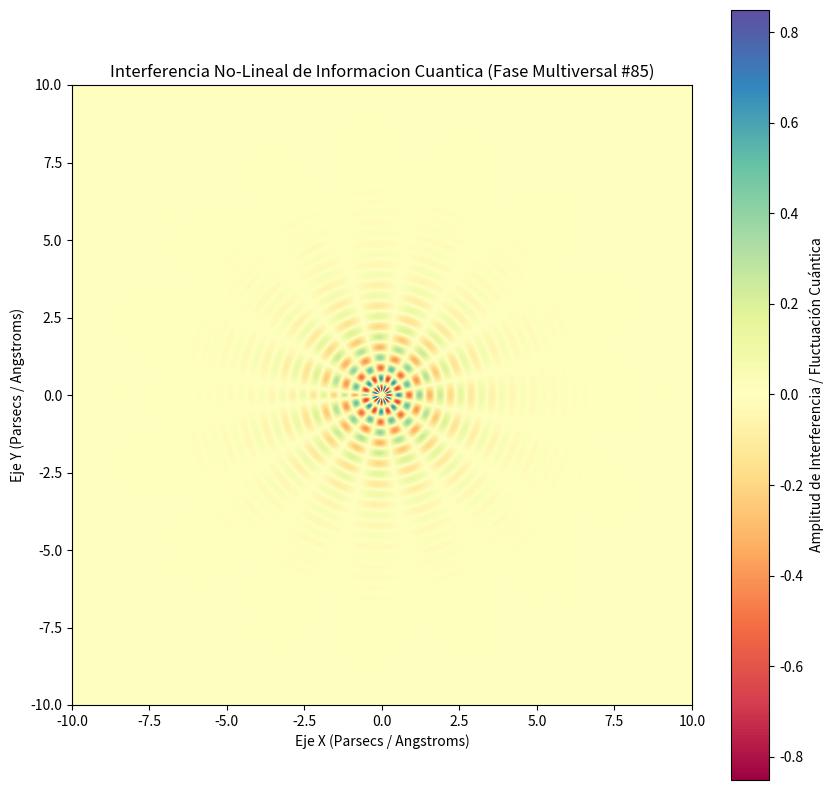

Source code (Python):
%matplotlib inline
# Simulación Multiversal: Informacion Cuantica - Variante 85
import numpy as np
import matplotlib.pyplot as plt

# Parámetros Físicos No-Lineales
omega_1 = 9.387
omega_2 = 7.758
lambda_decay = 0.742
phase_shift = 2.71

x = np.linspace(-10, 10, 800)
y = np.linspace(-10, 10, 800)
X, Y = np.meshgrid(x, y)

# Dinámica de Fluidos / Campos Tensor-Escalares (Fase Multiversal)
R = np.sqrt(X**2 + Y**2) + 1e-5
Z = (np.sin(omega_1 * R + phase_shift) * np.cos(omega_2 * np.arctan2(Y, X))) * np.exp(-lambda_decay * R)

plt.figure(figsize=(10, 10))
plt.imshow(Z, cmap='Spectral', extent=[-10, 10, -10, 10], origin='lower')
plt.colorbar(label='Amplitud de Interferencia / Fluctuación Cuántica')
plt.title(r'Interferencia No-Lineal de Informacion Cuantica (Fase Multiversal #85)')
plt.xlabel('Eje X (Parsecs / Angstroms)')
plt.ylabel('Eje Y (Parsecs / Angstroms)')
plt.show()
